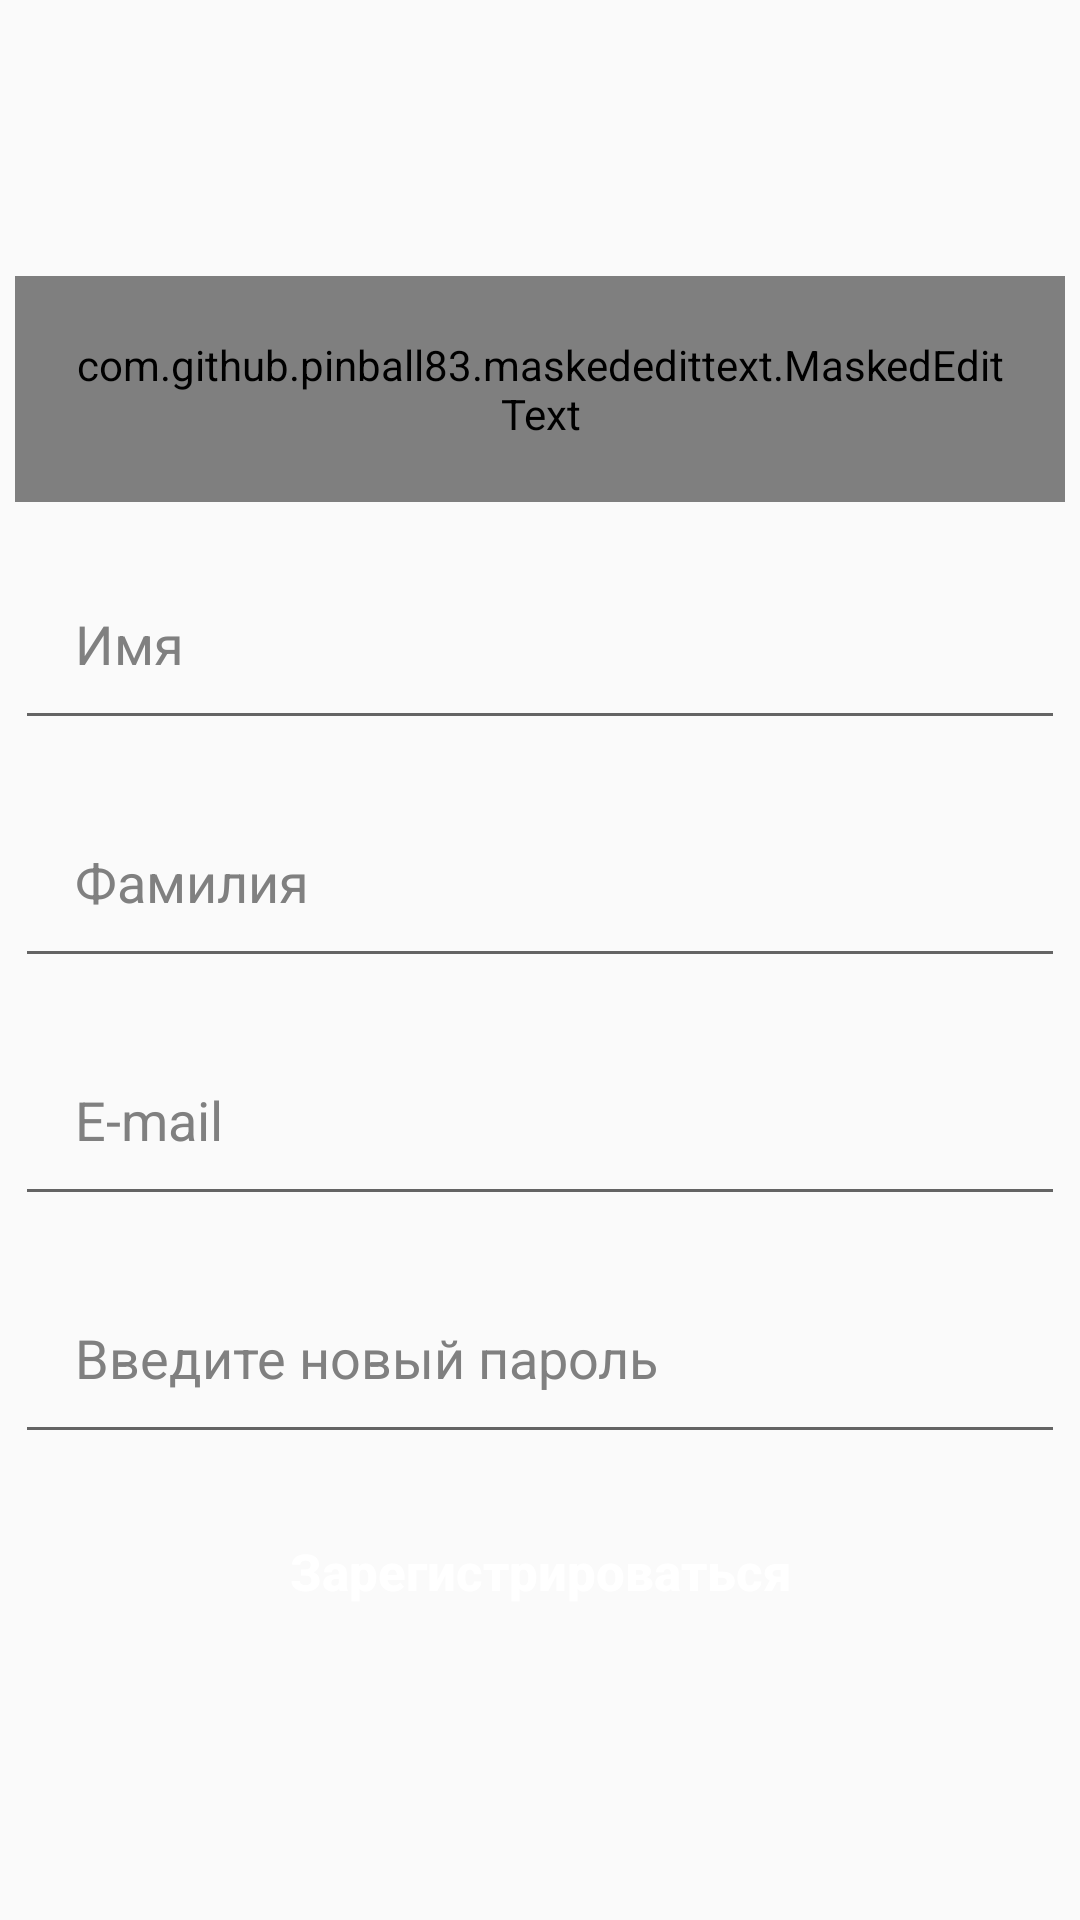

Write the Android layout XML for this screen, with the resource values it uses.
<!-- AndroidManifest.xml: application theme AppTheme -->
<!-- res/layout/registration.xml -->
<RelativeLayout
    xmlns:android="http://schemas.android.com/apk/res/android"
    xmlns:app="http://schemas.android.com/apk/res-auto"
    xmlns:tools="http://schemas.android.com/tools"
    android:layout_width="match_parent"
    android:layout_height="match_parent"
    android:fontFamily="sans-serif-medium"
    android:orientation="vertical"
    android:screenOrientation="portrait"
    tools:context=".ui.login.Registration">


    <LinearLayout
        android:id="@+id/edit_text_registration"
        android:layout_width="350dp"
        android:layout_height="wrap_content"
        android:layout_centerInParent="true"
        android:layout_centerHorizontal="true"
        android:layout_marginTop="30dp"
        android:gravity="center_horizontal"
        android:orientation="vertical">

        <com.github.pinball83.maskededittext.MaskedEditText
            android:id="@+id/phone"
            android:layout_width="match_parent"
            android:layout_height="wrap_content"
            android:layout_gravity="center"
            android:inputType="number"
            android:numeric="integer"
            android:padding="20dp"
            android:textColor="@color/colorAccent"
            app:mask="+7(9**) ***-****"
            app:notMaskedSymbol="*" />

        <EditText
            android:id="@+id/name"
            android:layout_width="match_parent"
            android:layout_height="wrap_content"
            android:layout_gravity="center"
            android:layout_marginTop="15dp"
            android:hint="Имя"
            android:inputType="textPersonName"
            android:padding="20dp"
            android:textColor="@color/colorAccent"
            android:textColorHint="@color/gray" />

        <EditText
            android:id="@+id/last_name"
            android:layout_width="match_parent"
            android:layout_height="wrap_content"
            android:layout_gravity="center"
            android:layout_marginTop="15dp"
            android:hint="Фамилия"
            android:inputType="textPersonName"
            android:padding="20dp"
            android:textColor="@color/colorAccent"
            android:textColorHint="@color/gray" />

        <EditText
            android:id="@+id/email"
            android:layout_width="match_parent"
            android:layout_height="wrap_content"
            android:layout_gravity="center"
            android:layout_marginTop="15dp"
            android:hint="E-mail"
            android:inputType="textEmailAddress"
            android:padding="20dp"
            android:textColor="@color/colorAccent"
            android:textColorHint="@color/gray" />

        <EditText
            android:id="@+id/password_registration"
            android:layout_width="match_parent"
            android:layout_height="wrap_content"
            android:layout_marginTop="15dp"
            android:hint="Введите новый пароль"
            android:inputType="textPassword"
            android:padding="20dp"
            android:textColor="@color/colorAccent"
            android:textColorHint="@color/gray" />

        <Button
            android:id="@+id/button_registry"
            android:layout_width="300dp"
            android:layout_height="wrap_content"
            android:layout_marginTop="15dp"
            android:background="@drawable/button"
            android:text="Зарегистрироваться"
            android:textAllCaps="false"
            android:textColor="@color/white"
            android:textSize="17dp"
            android:textStyle="bold" />

    </LinearLayout>

</RelativeLayout>
<!-- resources referenced by this layout -->
<resources>
  <color name="colorAccent">#307CD8</color>
  <color name="gray">#808080</color>
  <color name="white">#FFFFFF</color>
  <style name="AppTheme" parent="Theme.AppCompat.Light.DarkActionBar">
          
          <item name="colorPrimary">@android:color/holo_blue_light</item>
          <item name="colorPrimaryDark">@android:color/holo_blue_dark</item>
          <item name="colorAccent">@android:color/holo_blue_light</item>
      </style>
</resources>
